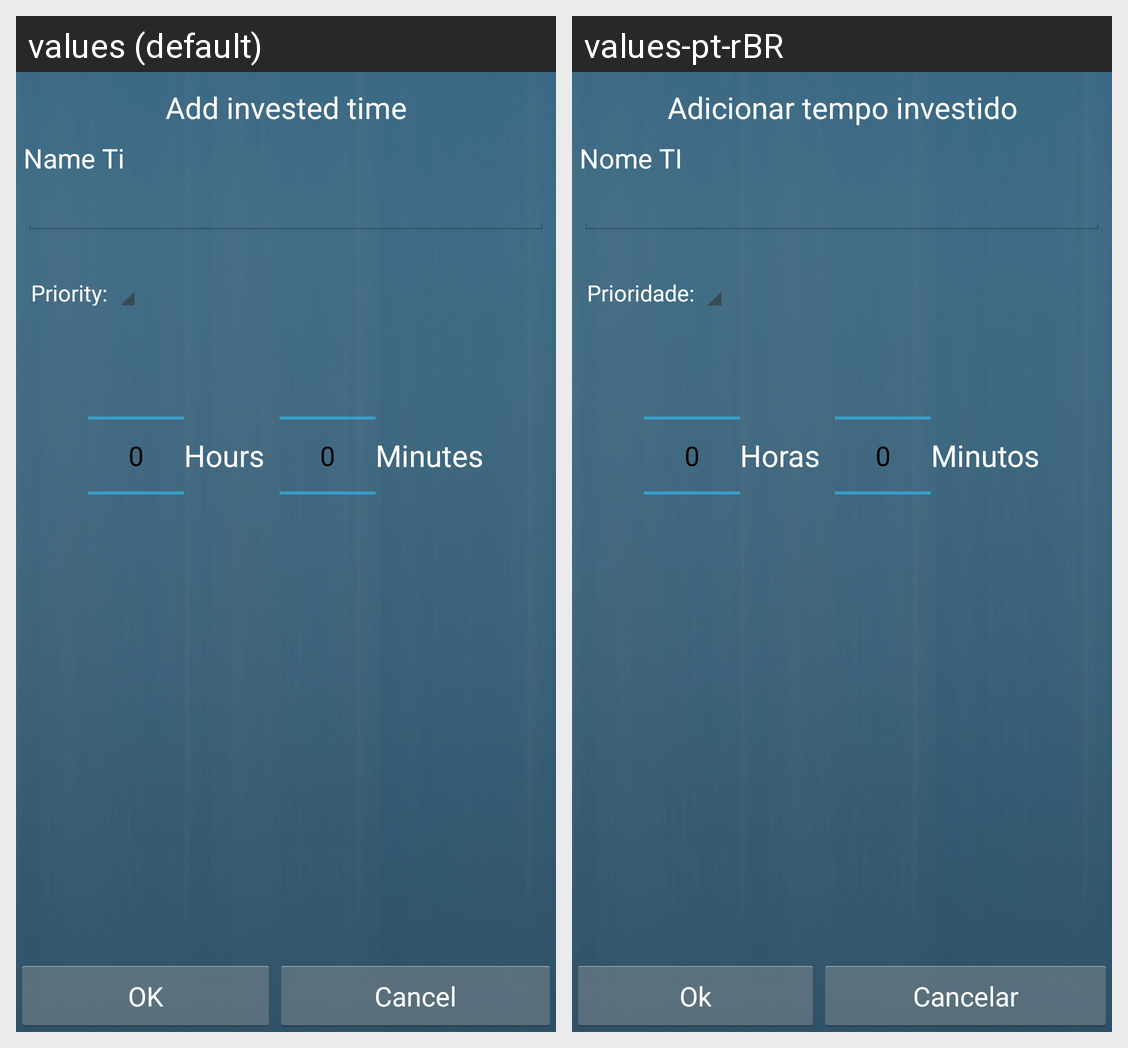

This grid shows one Android layout under two languages. Give, for every string resource on the screen, its name, the default text and each shown locale's text.
Android screen res/layout/adicionar_ti.xml rendered under 2 locales, left to right: values (default), values-pt-rBR. Device: Nexus 5 (rendered at 1080×1920; each locale shown at half size, 540×960, under a caption strip naming it); theme MyTheme.
Strings drawn on this screen, with the default value and each locale's value (text and hints the layout hard-codes, and strings that could not be matched under every locale, appear in the picture but are not listed):

add_tempo_investido
  values: Add invested time
  values-pt-rBR: Adicionar tempo investido

nome_ti
  values: Name Ti
  values-pt-rBR: Nome TI

prioridade
  values: Priority:
  values-pt-rBR: Prioridade:

hours
  values: Hours
  values-pt-rBR: Horas

minutes
  values: Minutes
  values-pt-rBR: Minutos

ok
  values: OK
  values-pt-rBR: Ok

cancel
  values: Cancel
  values-pt-rBR: Cancelar
